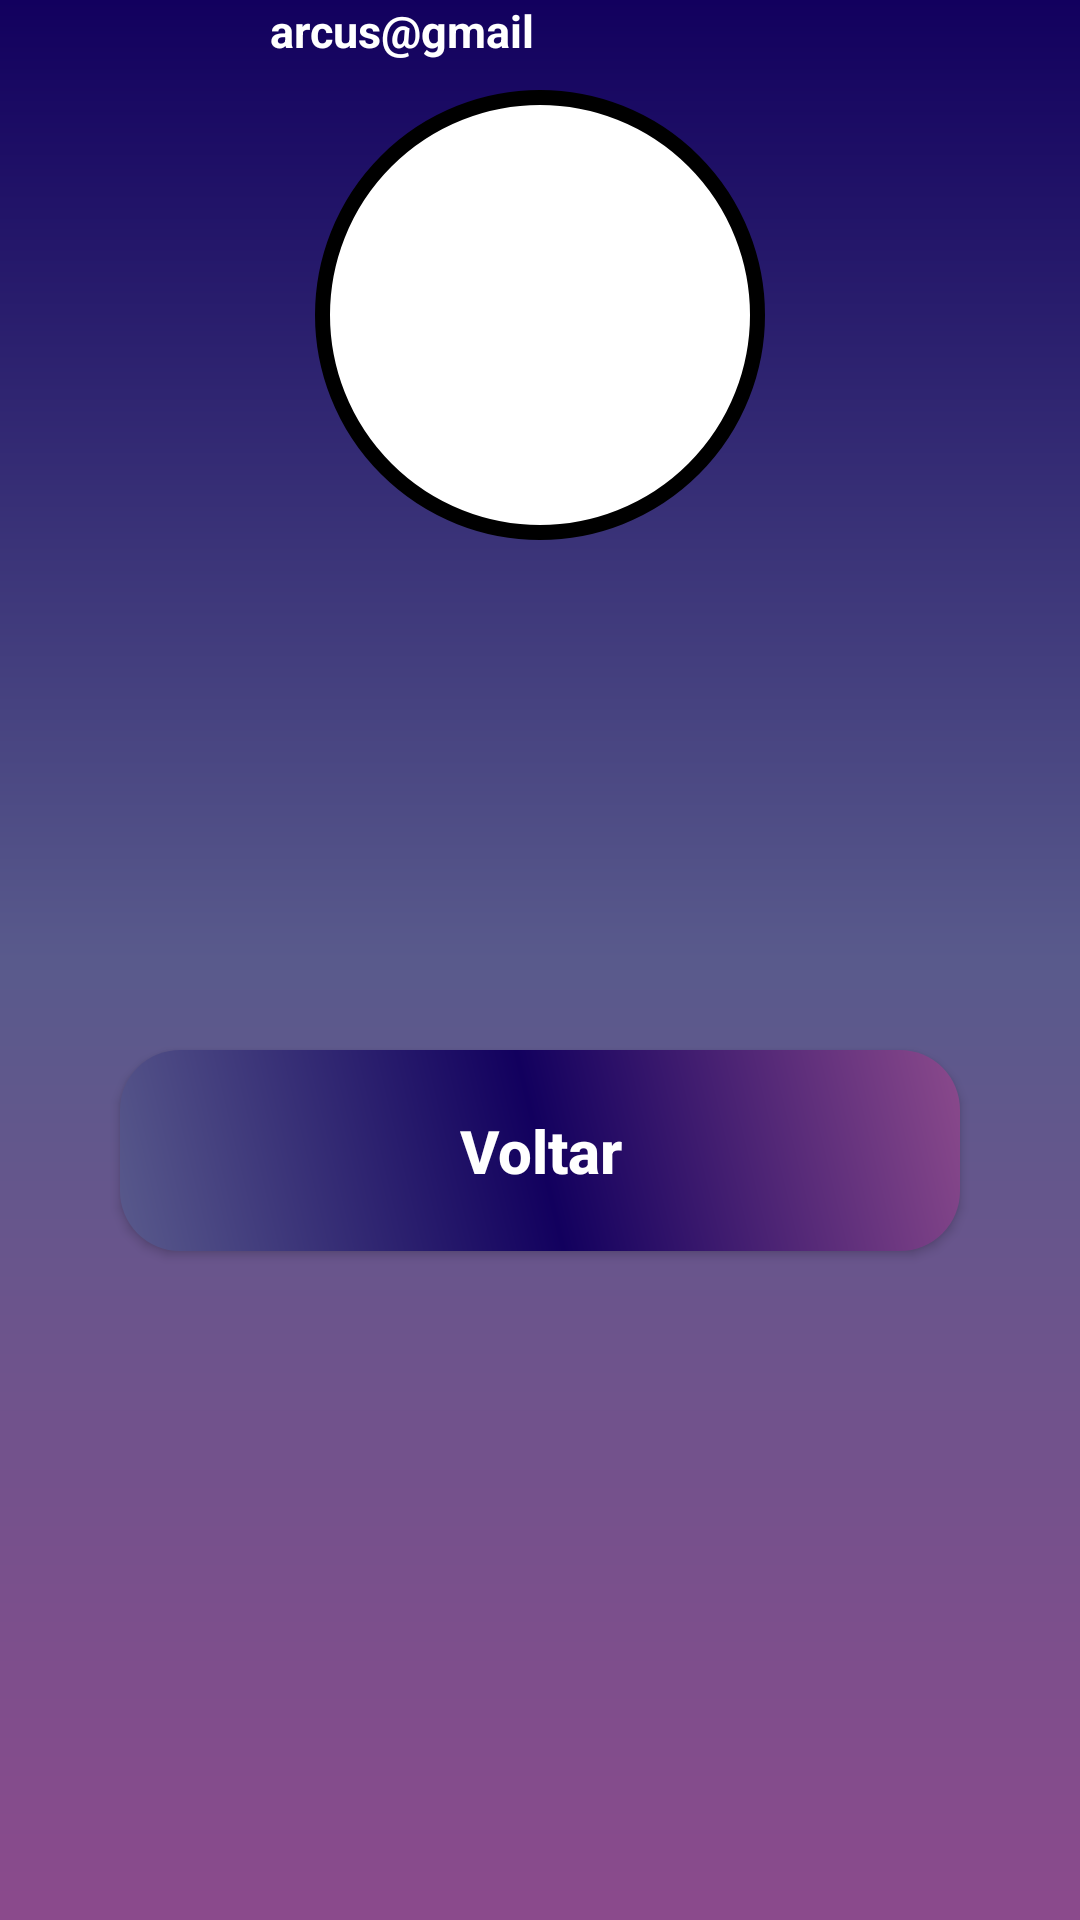

Layout XML and referenced resources for this Android screen:
<!-- AndroidManifest.xml: application theme Theme.Projeto_aniplay -->
<!-- res/layout/activity_perfil_usuario.xml -->
<?xml version="1.0" encoding="utf-8"?>
<androidx.core.widget.NestedScrollView
    xmlns:app="http://schemas.android.com/apk/res-auto"
    xmlns:tools="http://schemas.android.com/tools"
    android:layout_width="match_parent"
    android:layout_height="match_parent"
    android:fillViewport="true"
    xmlns:android="http://schemas.android.com/apk/res/android">

<androidx.constraintlayout.widget.ConstraintLayout
    android:layout_width="match_parent"
    android:layout_height="match_parent"
    android:background="@drawable/background"
    tools:context=".View.PerfilUsuario">

    <View
        android:id="@+id/conteiner_user"
        android:layout_width="150dp"
        android:layout_height="150dp"
        android:layout_marginTop="30dp"
        android:background="@drawable/conteiner_user"
        app:layout_constraintStart_toStartOf="parent"
        app:layout_constraintEnd_toEndOf="parent"
        app:layout_constraintTop_toTopOf="parent"
        />

    <ImageView
        android:id="@+id/imageView"
        android:layout_width="100dp"
        android:layout_height="100dp"
        android:src="@drawable/ic_user"
        app:layout_constraintBottom_toBottomOf="@+id/conteiner_user"
        app:layout_constraintEnd_toEndOf="@+id/conteiner_user"
        app:layout_constraintStart_toStartOf="@+id/conteiner_user"
        app:layout_constraintTop_toTopOf="@+id/conteiner_user" />

    <ImageView
        android:id="@+id/icone_email"
        android:layout_width="50dp"
        android:layout_height="50dp"
        android:layout_marginLeft="20dp"
        android:src="@drawable/ic_email"
        app:layout_constraintStart_toStartOf="parent"
        tools:layout_editor_absoluteY="280dp" />

    <TextView
        android:id="@+id/txtEmail"
        android:layout_width="wrap_content"
        android:layout_height="wrap_content"
        android:layout_marginLeft="20dp"
        android:text="arcus@gmail"
        android:textColor="@color/white"
        android:textSize="15dp"
        android:textStyle="bold"
        app:layout_constraintStart_toEndOf="@+id/icone_email"
        tools:layout_editor_absoluteY="290dp" />

    <androidx.appcompat.widget.AppCompatButton
        android:id="@+id/btVoltar"
        style="@style/Button"
        android:layout_marginTop="170dp"
        android:text="Voltar"
        android:textAllCaps="false"
        android:textColor="@color/white"
        android:textStyle="bold"
        app:layout_constraintEnd_toEndOf="parent"
        app:layout_constraintStart_toStartOf="parent"
        app:layout_constraintTop_toBottomOf="@+id/conteiner_user" />


</androidx.constraintlayout.widget.ConstraintLayout>
</androidx.core.widget.NestedScrollView>
<!-- resources referenced by this layout -->
<resources>
  <color name="white">#FFFFFFFF</color>
  <!-- drawable background (drawable) -->
  <?xml version="1.0" encoding="utf-8"?>
  
  <shape xmlns:android="http://schemas.android.com/apk/res/android">
  <gradient
      android:startColor="@color/azul"
      android:centerColor="@color/azul_leight"
      android:endColor="@color/roxo"
      android:angle="120"
      />
  
  
  </shape>
  <!-- drawable conteiner_user (drawable) -->
  <?xml version="1.0" encoding="utf-8"?>
  
  <shape xmlns:android="http://schemas.android.com/apk/res/android">
  
  
      <solid android:color="@color/white"/>
      <corners android:radius="100dp"/>
      <stroke android:color="@color/black" android:width="5dp"/>
  
  </shape>
  <style name="Button">
          <item name="android:layout_width">match_parent</item>
          <item name="android:layout_height">wrap_content</item>
          <item name="android:layout_marginLeft">40dp</item>
          <item name="android:layout_marginRight">40dp</item>
          <item name="android:layout_marginTop">20dp</item>
          <item name="android:padding">20dp</item>
          <item name="android:textSize">20dp</item>
          <item name="android:background">@drawable/botton</item>
  
  
  
      </style>
  <style name="Theme.Projeto_aniplay" parent="Theme.MaterialComponents.DayNight.NoActionBar">
          
          <item name="colorPrimary">@color/black</item>
          <item name="colorPrimaryVariant">@color/black</item>
          <item name="colorOnPrimary">@color/white</item>
          
          <item name="colorSecondary">@color/teal_200</item>
          <item name="colorSecondaryVariant">@color/teal_700</item>
          <item name="colorOnSecondary">@color/black</item>
          
          <item name="android:statusBarColor" tools:targetApi="l">?attr/colorPrimaryVariant</item>
          
      </style>
  <color name="azul">#12005e</color>
  <color name="azul_leight">#595a8c</color>
  <color name="roxo">#8b4a8c</color>
  <color name="black">#FF000000</color>
  <!-- drawable botton (drawable) -->
  <?xml version="1.0" encoding="utf-8"?>
  
  <shape xmlns:android="http://schemas.android.com/apk/res/android">
  
          <corners android:radius="20dp"/>
          <gradient
              android:startColor="@color/azul_leight"
              android:centerColor="@color/azul"
              android:endColor="@color/roxo"
              android:angle="45"
              />
  
  </shape>
  <color name="teal_200">#FF03DAC5</color>
  <color name="teal_700">#FF018786</color>
</resources>
